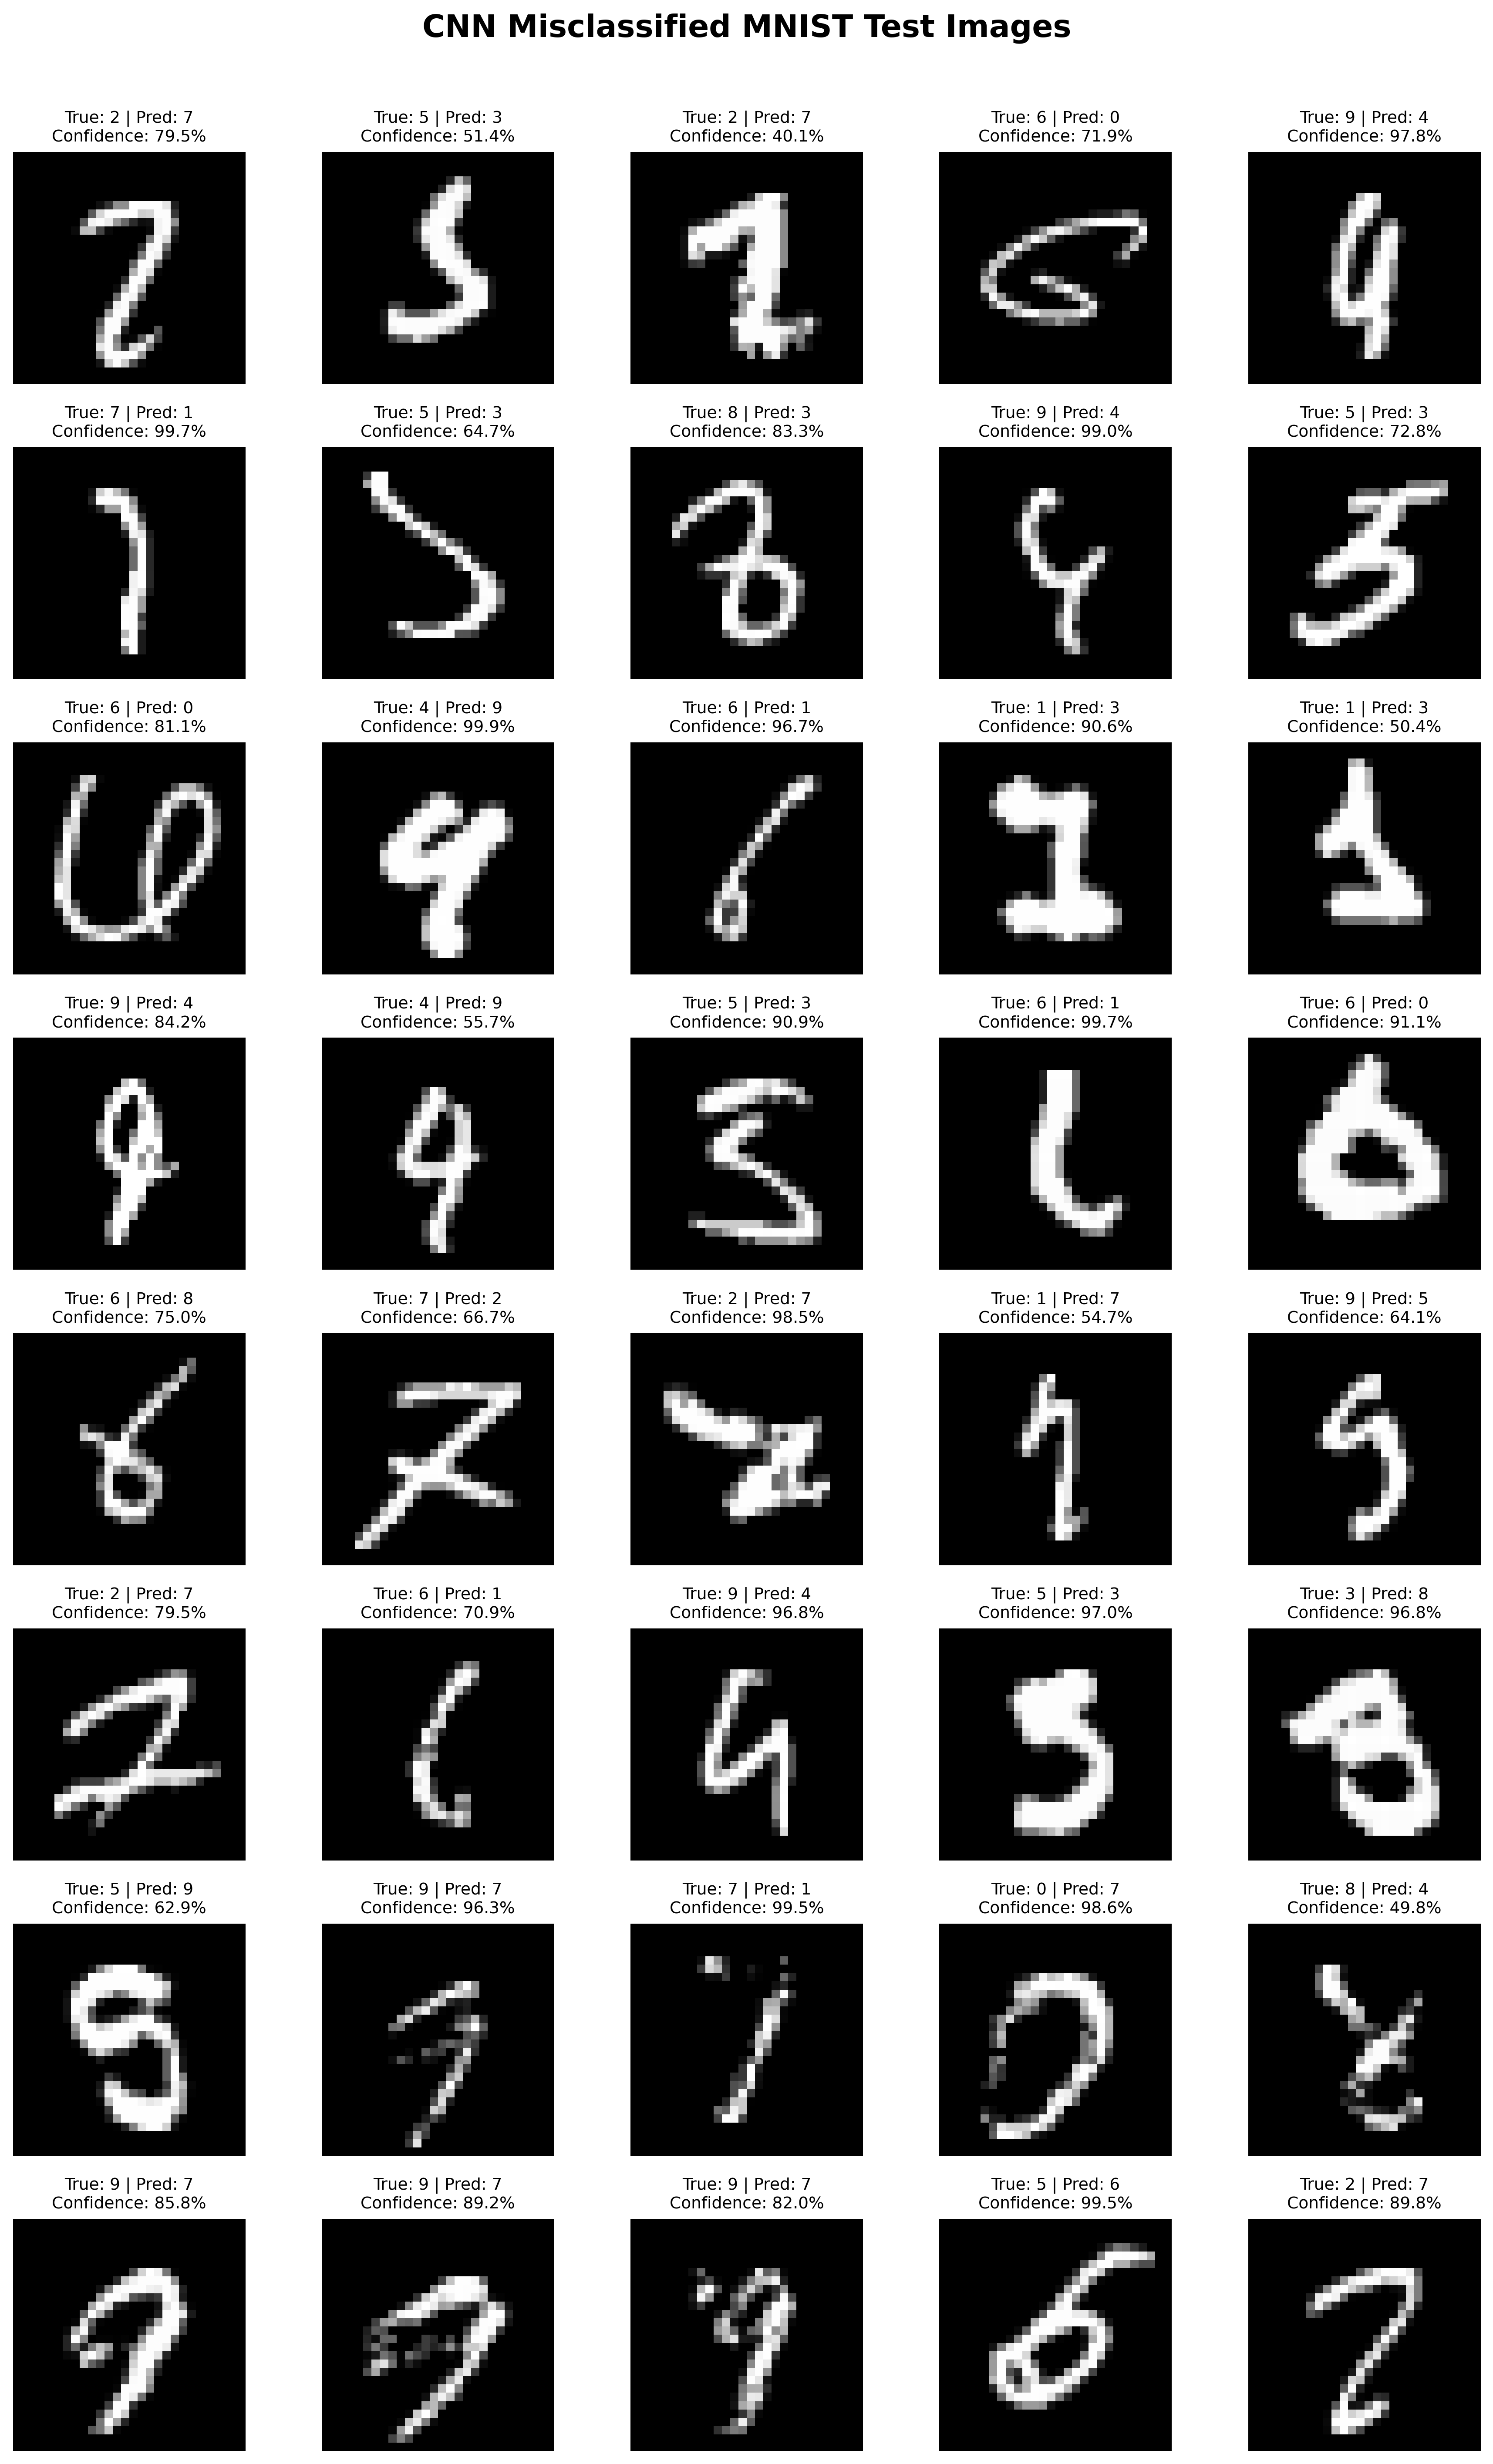

Source data for this figure (header and first rows):
index, true_digit, predicted_digit, confidence
321, 2, 7, 0.7953
340, 5, 3, 0.5135
659, 2, 7, 0.4009
1014, 6, 0, 0.7191
1232, 9, 4, 0.9777
1260, 7, 1, 0.997
1393, 5, 3, 0.6466
1878, 8, 3, 0.8331
1901, 9, 4, 0.9901
2035, 5, 3, 0.7285
2118, 6, 0, 0.8107
2130, 4, 9, 0.9989
2135, 6, 1, 0.9672
2182, 1, 3, 0.9064
2266, 1, 3, 0.5039
2414, 9, 4, 0.8418
2447, 4, 9, 0.5569
2597, 5, 3, 0.9088
2654, 6, 1, 0.997
3422, 6, 0, 0.9107
3762, 6, 8, 0.75
3767, 7, 2, 0.6672
4176, 2, 7, 0.9853
4201, 1, 7, 0.5471
4284, 9, 5, 0.641
4504, 2, 7, 0.7947
4699, 6, 1, 0.7088
4823, 9, 4, 0.9684
5937, 5, 3, 0.9705
5955, 3, 8, 0.9684
5997, 5, 9, 0.6286
6571, 9, 7, 0.9626
6576, 7, 1, 0.995
6597, 0, 7, 0.9861
6625, 8, 4, 0.4984
9638, 9, 7, 0.8579
9642, 9, 7, 0.8918
9692, 9, 7, 0.8195
9729, 5, 6, 0.9951
9839, 2, 7, 0.8982
